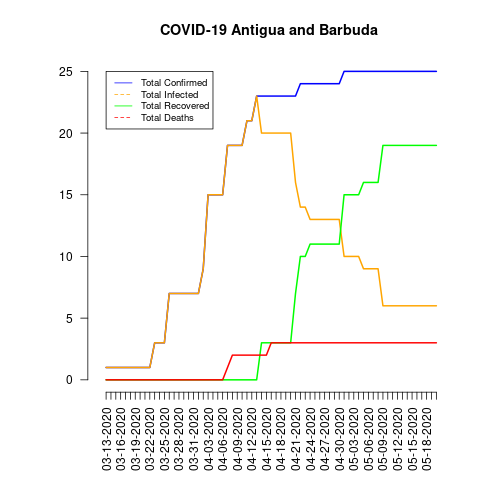

Values plotted in this chart, from the file beside it:
date, total_confirmed, total_deaths, total_recovered, total_infected, mortality_rate, recovery_rate, daily_growth_rate
03-13-2020, 1, 0, 0, 1, 0.0, 0.0, 1
03-14-2020, 1, 0, 0, 1, 0.0, 0.0, 1.0
03-15-2020, 1, 0, 0, 1, 0.0, 0.0, 1.0
03-16-2020, 1, 0, 0, 1, 0.0, 0.0, 1.0
03-17-2020, 1, 0, 0, 1, 0.0, 0.0, 1.0
03-18-2020, 1, 0, 0, 1, 0.0, 0.0, 1.0
03-19-2020, 1, 0, 0, 1, 0.0, 0.0, 1.0
03-20-2020, 1, 0, 0, 1, 0.0, 0.0, 1.0
03-21-2020, 1, 0, 0, 1, 0.0, 0.0, 1.0
03-22-2020, 1, 0, 0, 1, 0.0, 0.0, 1.0
03-23-2020, 3, 0, 0, 3, 0.0, 0.0, 3.0
03-24-2020, 3, 0, 0, 3, 0.0, 0.0, 1.0
03-25-2020, 3, 0, 0, 3, 0.0, 0.0, 1.0
03-26-2020, 7, 0, 0, 7, 0.0, 0.0, 2.333
03-27-2020, 7, 0, 0, 7, 0.0, 0.0, 1.0
03-28-2020, 7, 0, 0, 7, 0.0, 0.0, 1.0
03-29-2020, 7, 0, 0, 7, 0.0, 0.0, 1.0
03-30-2020, 7, 0, 0, 7, 0.0, 0.0, 1.0
03-31-2020, 7, 0, 0, 7, 0.0, 0.0, 1.0
04-01-2020, 7, 0, 0, 7, 0.0, 0.0, 1.0
04-02-2020, 9, 0, 0, 9, 0.0, 0.0, 1.286
04-03-2020, 15, 0, 0, 15, 0.0, 0.0, 1.667
04-04-2020, 15, 0, 0, 15, 0.0, 0.0, 1.0
04-05-2020, 15, 0, 0, 15, 0.0, 0.0, 1.0
04-06-2020, 15, 0, 0, 15, 0.0, 0.0, 1.0
04-07-2020, 19, 1, 0, 19, 5.26, 0.0, 1.267
04-08-2020, 19, 2, 0, 19, 10.53, 0.0, 1.0
04-09-2020, 19, 2, 0, 19, 10.53, 0.0, 1.0
04-10-2020, 19, 2, 0, 19, 10.53, 0.0, 1.0
04-11-2020, 21, 2, 0, 21, 9.52, 0.0, 1.105
04-12-2020, 21, 2, 0, 21, 9.52, 0.0, 1.0
04-13-2020, 23, 2, 0, 23, 8.7, 0.0, 1.095
04-14-2020, 23, 2, 3, 20, 8.7, 13.04, 1.0
04-15-2020, 23, 2, 3, 20, 8.7, 13.04, 1.0
04-16-2020, 23, 3, 3, 20, 13.04, 13.04, 1.0
04-17-2020, 23, 3, 3, 20, 13.04, 13.04, 1.0
04-18-2020, 23, 3, 3, 20, 13.04, 13.04, 1.0
04-19-2020, 23, 3, 3, 20, 13.04, 13.04, 1.0
04-20-2020, 23, 3, 3, 20, 13.04, 13.04, 1.0
04-21-2020, 23, 3, 7, 16, 13.04, 30.43, 1.0
04-22-2020, 24, 3, 10, 14, 12.5, 41.67, 1.043
04-23-2020, 24, 3, 10, 14, 12.5, 41.67, 1.0
04-24-2020, 24, 3, 11, 13, 12.5, 45.83, 1.0
04-25-2020, 24, 3, 11, 13, 12.5, 45.83, 1.0
04-26-2020, 24, 3, 11, 13, 12.5, 45.83, 1.0
04-27-2020, 24, 3, 11, 13, 12.5, 45.83, 1.0
04-28-2020, 24, 3, 11, 13, 12.5, 45.83, 1.0
04-29-2020, 24, 3, 11, 13, 12.5, 45.83, 1.0
04-30-2020, 24, 3, 11, 13, 12.5, 45.83, 1.0
05-01-2020, 25, 3, 15, 10, 12.0, 60.0, 1.042
05-02-2020, 25, 3, 15, 10, 12.0, 60.0, 1.0
05-03-2020, 25, 3, 15, 10, 12.0, 60.0, 1.0
05-04-2020, 25, 3, 15, 10, 12.0, 60.0, 1.0
05-05-2020, 25, 3, 16, 9, 12.0, 64.0, 1.0
05-06-2020, 25, 3, 16, 9, 12.0, 64.0, 1.0
05-07-2020, 25, 3, 16, 9, 12.0, 64.0, 1.0
05-08-2020, 25, 3, 16, 9, 12.0, 64.0, 1.0
05-09-2020, 25, 3, 19, 6, 12.0, 76.0, 1.0
05-10-2020, 25, 3, 19, 6, 12.0, 76.0, 1.0
05-11-2020, 25, 3, 19, 6, 12.0, 76.0, 1.0
... 9 more rows
